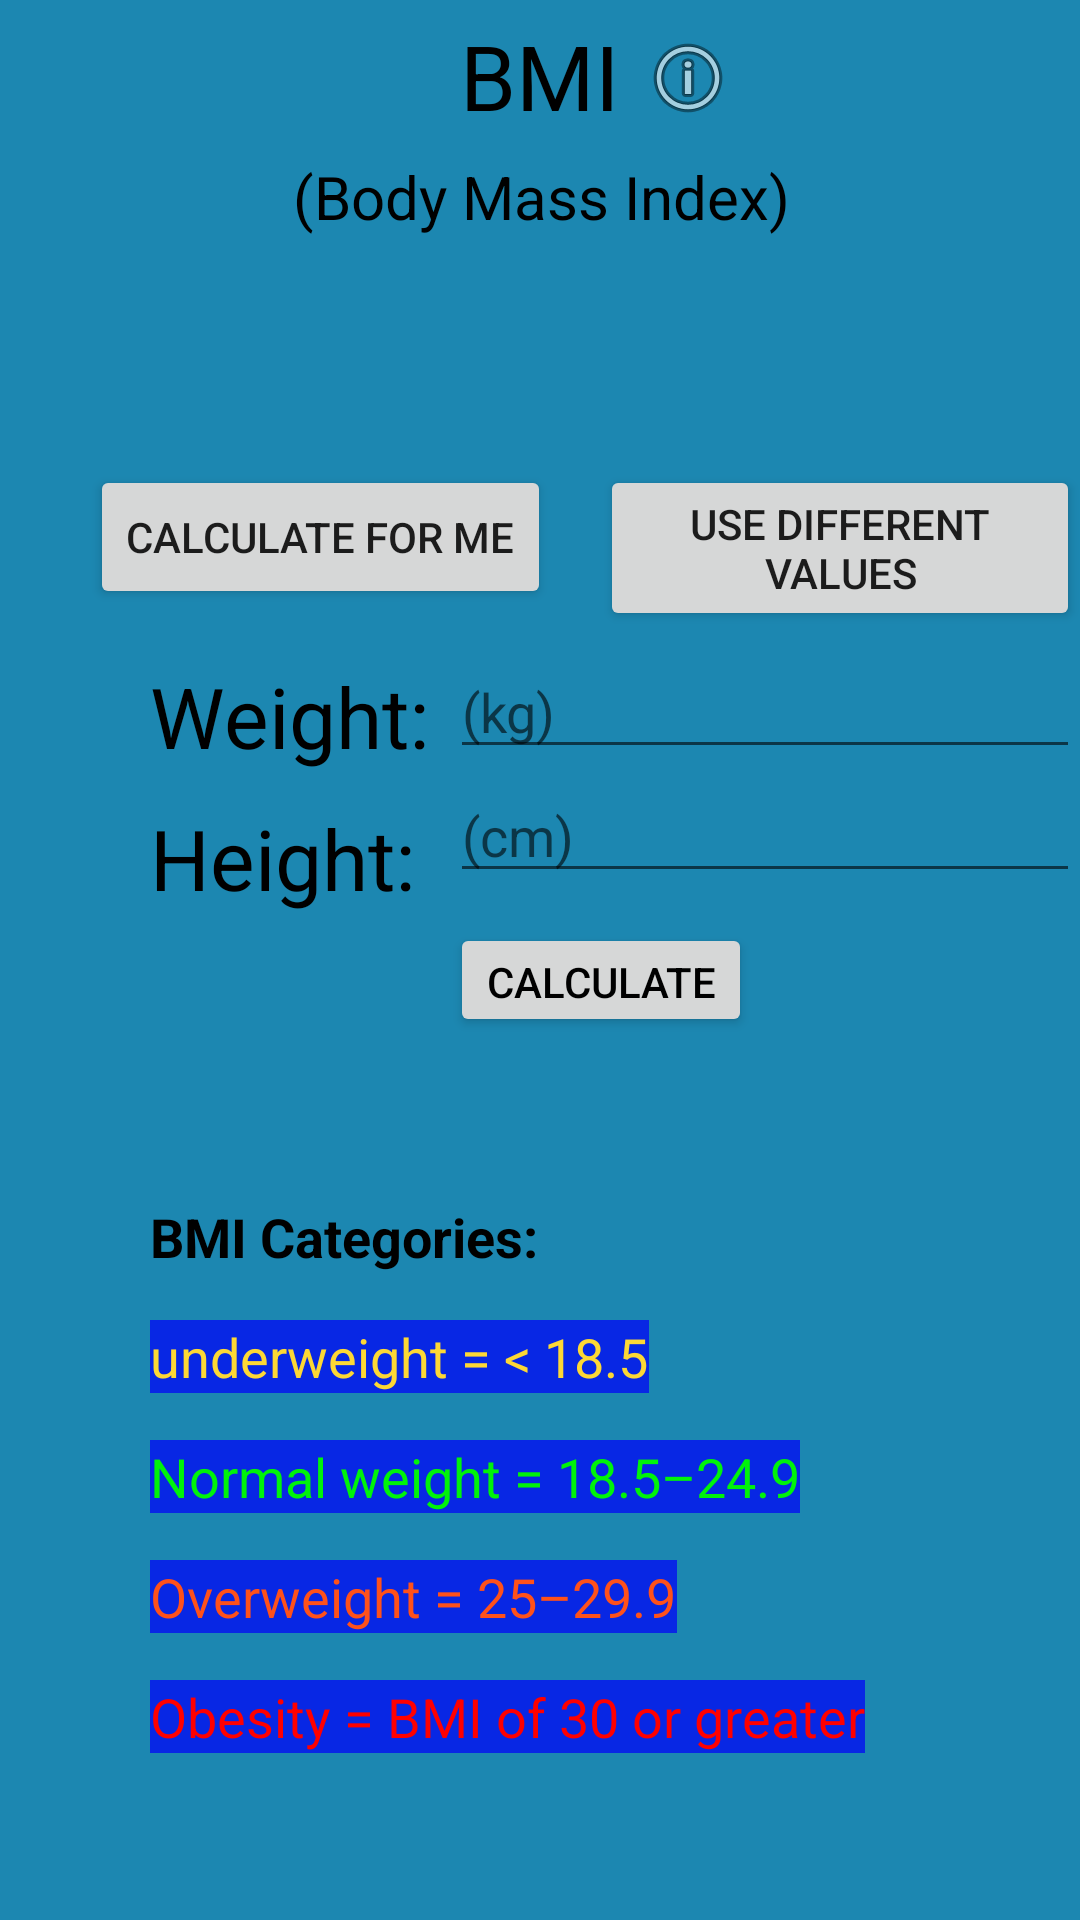

Android layout source for this screen:
<!-- AndroidManifest.xml: application theme AppTheme -->
<!-- res/layout/activity_bmi.xml -->
<?xml version="1.0" encoding="utf-8"?>
<RelativeLayout xmlns:android="http://schemas.android.com/apk/res/android"
    xmlns:app="http://schemas.android.com/apk/res-auto"
    xmlns:tools="http://schemas.android.com/tools"
    android:layout_width="match_parent"
    android:layout_height="match_parent"
    android:background="#1C87B1"
    android:orientation="vertical"
    tools:context=".bmiActivity">

    <ImageView
        android:id="@+id/imageView"
        android:layout_width="wrap_content"
        android:layout_height="wrap_content"
        android:layout_alignStart="@id/BMI"
        android:layout_alignTop="@id/BMI"
        android:layout_marginStart="60dp"
        android:layout_marginTop="5dp"
        android:contentDescription="@string/InfoBMI"
        app:srcCompat="@android:drawable/ic_menu_info_details" />

    <TextView
        android:id="@+id/BMI"
        android:layout_width="wrap_content"
        android:layout_height="wrap_content"
        android:layout_centerHorizontal="true"
        android:layout_marginStart="0dp"
        android:layout_marginTop="5dp"
        android:text="@string/bmi"
        android:textAlignment="center"
        android:textColor="#000000"
        android:textSize="30sp" />

    <Button
        android:id="@+id/CalculateForMe"
        android:layout_width="wrap_content"
        android:layout_height="wrap_content"
        android:layout_marginTop="150dp"
        android:layout_marginStart="30dp"
        android:layout_alignTop="@+id/BMI"
        android:text="@string/calculate_for_me" />

    <TextView
        android:id="@+id/BodyMassIndex"
        android:layout_width="wrap_content"
        android:layout_height="wrap_content"
        android:layout_alignStart="@+id/BMI"
        android:layout_alignTop="@id/BMI"
        android:layout_centerHorizontal="true"
        android:layout_marginStart="-56dp"
        android:layout_marginTop="47dp"
        android:text="@string/body_mass_index"
        android:textAlignment="center"
        android:textColor="#000000"
        android:textSize="20sp" />

    <Button
        android:id="@+id/UseOtherValues"
        android:layout_width="wrap_content"
        android:layout_height="wrap_content"
        android:layout_marginTop="150dp"
        android:layout_marginStart="200dp"
        android:layout_alignTop="@+id/BMI"
        android:text="@string/use_different_values" />

    <LinearLayout
        android:id="@+id/LinearLayout"
        android:layout_width="match_parent"
        android:layout_height="170dp"
        android:layout_marginTop="210dp"
        android:orientation="vertical"
        tools:visibility="visible">

        <TextView
            android:id="@+id/WeightTV"
            android:layout_width="wrap_content"
            android:layout_height="wrap_content"
            android:layout_marginStart="50dp"
            android:layout_marginTop="10dp"
            android:text="@string/weight"
            android:textColor="#000000"
            android:textSize="28sp" />

        <TextView
            android:id="@+id/HeightTV"
            android:layout_width="wrap_content"
            android:layout_height="wrap_content"
            android:layout_marginStart="50dp"
            android:layout_marginTop="10dp"
            android:text="@string/height2"
            android:textColor="#000000"
            android:textSize="28sp" />

        <EditText
            android:id="@+id/WeightET"
            android:layout_width="wrap_content"
            android:layout_height="wrap_content"
            android:layout_marginStart="150dp"
            android:layout_marginTop="-90dp"
            android:ems="10"
            android:hint="@string/kg"

            android:importantForAutofill="no"
            android:inputType="number"
            android:textColor="#000000" />

        <EditText
            android:id="@+id/HeightET"
            android:layout_width="wrap_content"
            android:layout_height="wrap_content"
            android:layout_marginStart="150dp"
            android:ems="10"
            android:hint="@string/cm"
            android:importantForAutofill="no"
            android:inputType="number"
            android:textColor="#000000" />

        <Button
            android:id="@+id/Calc_Button"
            android:layout_width="wrap_content"
            android:layout_height="38dp"
            android:layout_marginStart="150dp"
            android:layout_marginTop="10dp"
            android:text="@string/calculate"
            android:textColor="#000000"
            android:textSize="14sp" />

    </LinearLayout>

    <TextView
        android:id="@+id/BMI_Normal"
        android:layout_width="wrap_content"
        android:layout_height="wrap_content"
        android:layout_alignTop="@id/BMI_Categories"
        android:layout_marginStart="50dp"
        android:layout_marginTop="80dp"
        android:background="#0827E4"
        android:text="@string/normal_weight_18_5_24_9"
        android:textColor="#00F30A"
        android:textSize="18sp" />

    <TextView
        android:id="@+id/BMI_Categories"
        android:layout_width="wrap_content"
        android:layout_height="wrap_content"
        android:layout_marginStart="50dp"
        android:layout_marginTop="400dp"
        android:text="@string/bmi_categories"
        android:textColor="#000000"
        android:textSize="18sp"
        android:textStyle="bold" />

    <TextView
        android:id="@+id/BMI_Under"
        android:layout_width="wrap_content"
        android:layout_height="wrap_content"
        android:layout_alignTop="@id/BMI_Categories"
        android:layout_marginStart="50dp"
        android:layout_marginTop="40dp"
        android:background="#0827E4"
        android:text="@string/underweight_18_5"
        android:textColor="#FDD835"
        android:textSize="18sp" />

    <TextView
        android:id="@+id/BMI_Obesity"
        android:layout_width="wrap_content"
        android:layout_height="wrap_content"
        android:layout_alignTop="@id/BMI_Categories"
        android:layout_marginStart="50dp"
        android:layout_marginTop="160dp"
        android:background="#0827E4"
        android:text="@string/obesity_bmi_of_30_or_greater"
        android:textColor="#FF0000"
        android:textSize="18sp" />

    <TextView
        android:id="@+id/YourBMI"
        android:layout_width="343dp"
        android:layout_height="48dp"
        android:layout_alignStart="@id/BMI_Obesity"
        android:layout_alignTop="@id/BMI_Obesity"
        android:layout_marginStart="1dp"
        android:layout_marginTop="37dp"
        android:text=""
        android:textColor="#000000"
        android:textSize="28sp" />

    <TextView
        android:id="@+id/BMI_Over"
        android:layout_width="wrap_content"
        android:layout_height="wrap_content"
        android:layout_alignTop="@id/BMI_Categories"
        android:layout_marginStart="50dp"
        android:layout_marginTop="120dp"
        android:background="#0827E4"
        android:text="@string/overweight_25_29_9"
        android:textColor="#FF511A"
        android:textSize="18sp" />


</RelativeLayout>
<!-- resources referenced by this layout -->
<resources>
  <string name="InfoBMI">TODO</string>
  <string name="bmi">BMI</string>
  <string name="bmi_categories">BMI Categories:</string>
  <string name="body_mass_index">(Body Mass Index)</string>
  <string name="calculate">Calculate</string>
  <string name="calculate_for_me">Calculate For Me</string>
  <string name="cm">(cm)</string>
  <string name="height2">Height:</string>
  <string name="kg">(kg)</string>
  <string name="normal_weight_18_5_24_9">Normal weight = 18.5–24.9</string>
  <string name="obesity_bmi_of_30_or_greater">Obesity = BMI of 30 or greater</string>
  <string name="overweight_25_29_9">Overweight = 25–29.9</string>
  <string name="underweight_18_5">underweight = &lt; 18.5</string>
  <string name="use_different_values">Use Different Values</string>
  <string name="weight">Weight:</string>
  <style name="AppTheme" parent="Theme.AppCompat.Light.NoActionBar">
          
          <item name="colorPrimary">#00548C</item>
          <item name="colorPrimaryDark">#00548C</item>
          <item name="colorAccent">@color/colorAccent</item>
      </style>
  <!-- not gathered from this repository: default colours our renderer supplied (Android Studio template values) -->
  <color name="colorAccent">#FF03DAC5</color>
</resources>
